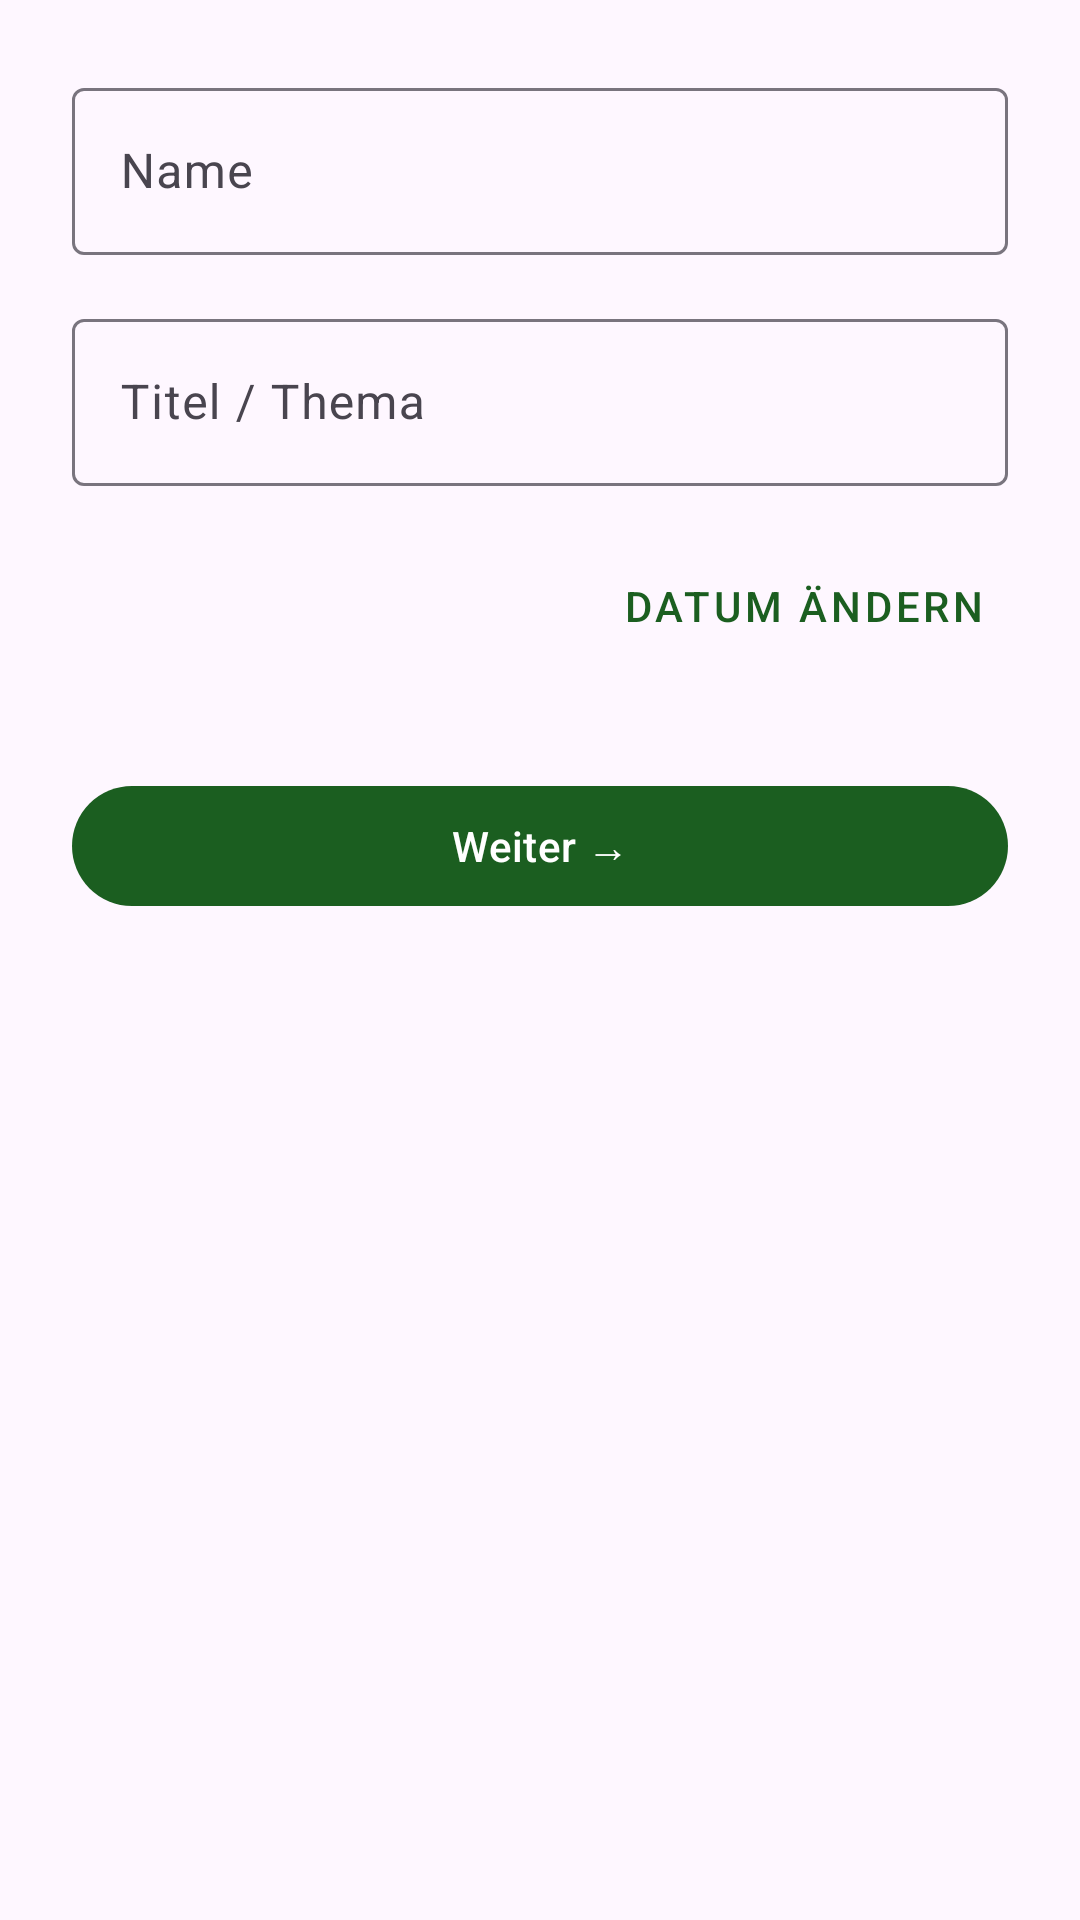

Produce the Android XML layout that renders to this screen, including the resource entries it uses.
<!-- AndroidManifest.xml: application theme Theme.Groundwork -->
<!-- res/layout/fragment_one_on_one_meta.xml -->
<?xml version="1.0" encoding="utf-8"?>
<ScrollView xmlns:android="http://schemas.android.com/apk/res/android"
    android:layout_width="match_parent"
    android:layout_height="match_parent">

    <LinearLayout
        android:layout_width="match_parent"
        android:layout_height="wrap_content"
        android:orientation="vertical"
        android:padding="24dp">

        <com.google.android.material.textfield.TextInputLayout
            android:layout_width="match_parent"
            android:layout_height="wrap_content"
            android:hint="Name">

            <com.google.android.material.textfield.TextInputEditText
                android:id="@+id/et_member_name"
                android:layout_width="match_parent"
                android:layout_height="wrap_content"
                android:inputType="textCapWords" />
        </com.google.android.material.textfield.TextInputLayout>

        <com.google.android.material.textfield.TextInputLayout
            android:layout_width="match_parent"
            android:layout_height="wrap_content"
            android:layout_marginTop="16dp"
            android:hint="Titel / Thema">

            <com.google.android.material.textfield.TextInputEditText
                android:id="@+id/et_titel"
                android:layout_width="match_parent"
                android:layout_height="wrap_content"
                android:inputType="textCapSentences" />
        </com.google.android.material.textfield.TextInputLayout>

        
        <LinearLayout
            android:layout_width="match_parent"
            android:layout_height="wrap_content"
            android:layout_marginTop="16dp"
            android:gravity="center_vertical"
            android:orientation="horizontal">

            <TextView
                android:id="@+id/tv_datum"
                android:layout_width="0dp"
                android:layout_height="wrap_content"
                android:layout_weight="1"
                android:textSize="16sp" />

            <com.google.android.material.button.MaterialButton
                android:id="@+id/btn_datum"
                style="@style/Widget.MaterialComponents.Button.TextButton"
                android:layout_width="wrap_content"
                android:layout_height="wrap_content"
                android:text="Datum ändern" />
        </LinearLayout>

        <com.google.android.material.button.MaterialButton
            android:id="@+id/btn_weiter"
            android:layout_width="match_parent"
            android:layout_height="wrap_content"
            android:layout_marginTop="32dp"
            android:text="Weiter →" />

    </LinearLayout>
</ScrollView>
<!-- resources referenced by this layout -->
<resources>
  <style name="Theme.Groundwork" parent="Theme.Material3.Light.NoActionBar">
          <item name="colorPrimary">@color/colorPrimary</item>
          <item name="colorPrimaryDark">@color/colorPrimaryDark</item>
          <item name="colorAccent">@color/colorAccent</item>
      </style>
  <color name="colorPrimary">#1B5E20</color>
  <color name="colorPrimaryDark">#003300</color>
  <color name="colorAccent">#A5D6A7</color>
</resources>
